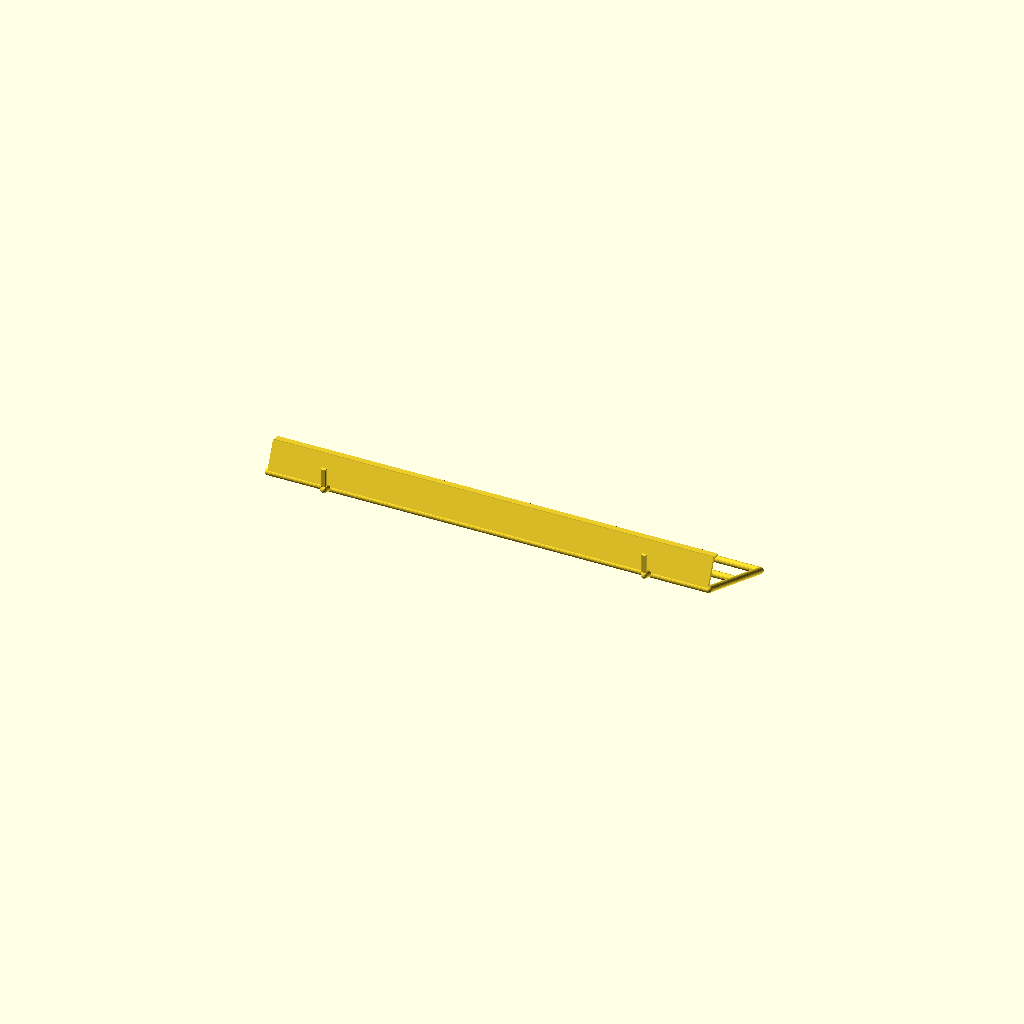
Cell 1 — every parameter at its default value.
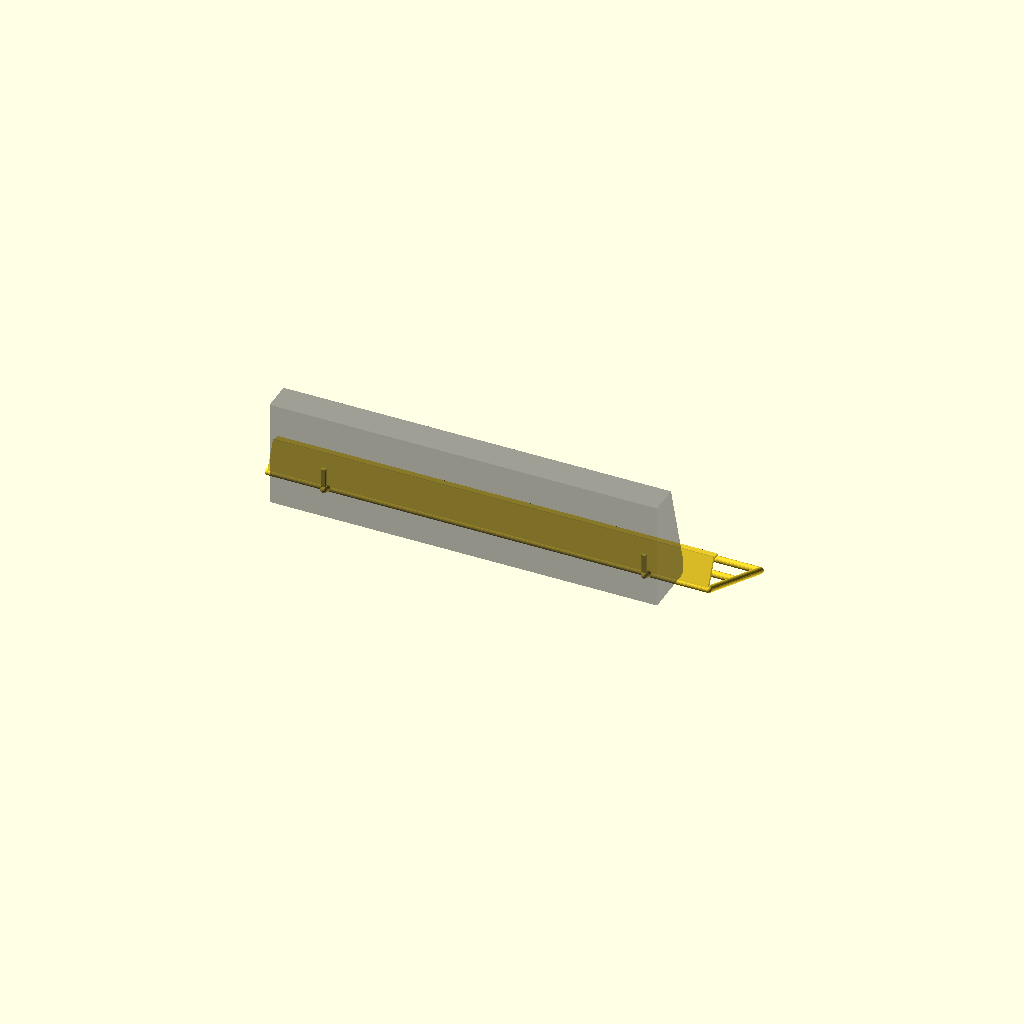
Cell 2: show_piano_preview = true (everything else at default).
One fixed orthographic camera (rotation 55°, 0°, 25°; colour scheme Cornfield) for every cell.
The OpenSCAD source (KORG SP 200/leggio_korg_sp200_v2.scad):
// ============================================================
//  LEGGIO PARAMETRICO v2 — KORG SP-200
//  Telaio tubolare aperto con perni a L per pannello posteriore,
//  mensolina fermaspartito a filo tastiera e traversa intermedia
//  per massima rigidità strutturale e sostegno fogli.
//
//  Apri con OpenSCAD → F5 anteprima → F6 render → Export STL
// ============================================================

/* ===================== MISURE DA CALIBRO ===================== */

// --- PIOLI DI AGGANCIO (entrano nel pannello verticale posteriore) ---
peg_spacing   = 430;   // distanza centro-centro dei due fori (mm)
peg_width     = 6.6;   // larghezza orizzontale perno (foro 7.0mm, gioco 0.4mm)
peg_thickness = 4.6;   // spessore verticale perno (foro 5.0mm, gioco 0.4mm)
peg_length    = 26;    // profondità inserimento nel retro (foro 28mm)
peg_edge_r    = 0.6;   // arrotondamento spigoli perno (mm)

// --- TELAIO PRINCIPALE ---
stand_height  = 180;   // altezza totale telaio dal centro fori (mm) — 18cm (sostiene fogli A4 da 29.7cm con margine sicuro da 25mm sul piatto 220x220)
stand_width   = 600;   // larghezza totale del telaio (mm) — 60cm (+15cm sbalzo), diviso in 3 pezzi da 200mm per Ender 3 V2
bar_thickness = 9;     // diametro/sezione tubolari (mm) — 9mm dà ottima rigidità in PLA/PETG

// --- QUOTA TAGLI MODULARI PER PIATTI 220x220 (ENDER 3 V2) ---
cut_x = 100;           // i 2 tagli di giunzione sono a X = -100 e X = +100 mm:
                       // Centro = 200 mm (da -100 a +100), Ala SX = 200 mm (da -300 a -100), Ala DX = 200 mm (da +100 a +300)

// --- INCLINAZIONE ALL'INDIETRO ---
tilt_angle = 24.0;     // gradi di inclinazione dello schienale (standard pianoforti a coda/orchestra, la gravità tiene i fogli aderenti)

// --- RIENTRANZA CENTRALE SUPERIORE (sagoma a V originale Korg) ---
v_width       = 160;   // larghezza dell'apertura a V in cima (mm)
v_depth       = 35;    // profondità della rientranza verso il basso (mm) — ridotta per dare più appoggio dorsale ai fogli A4
v_bottom_flat = 36;    // tratto orizzontale al fondo della V (mm) — 18mm per lato, alloggia comodamente il foro cieco
                       // (mantiene il foro della spina cieco e 100% annegato nel tubo)

// --- MENSOLINA FERMASPARTITO INFERIORE ---
shelf_y     = 14;      // altezza sopra i fori (mm) — calibrata dal provino reale per adagiarsi radente alla scocca
shelf_depth = 33;      // profondità d'appoggio utile verso il musicista (mm) — accoglie libri spessi e raccoglitori
shelf_t     = 4;       // spessore plastica della mensolina e del bordino (mm)
lip_height  = 10;      // altezza del bordino frontale rialzato (mm)
lip_angle   = 105;     // inclinazione bordino (105° = svasato in avanti per consentire alla pagina di scorrere fluida durante la voltata)

// --- TRAVERSA ORIZZONTALE INTERMEDIA (Rigidità & Anti-caduta fogli) ---
mid_bar_y = 98;        // quota a metà altezza (mm) — lega i montanti e sostiene la schiena dei fogli

// --- SIMULAZIONE PIANOFORTE REALE KORG SP-200 ---
show_piano_preview = false; // true = mostra la carrozzeria reale del piano sotto al leggio in 3D (F5)
                           // false = mostra solo il leggio isolato

// --- SELEZIONE PARTE DA MOSTRARE / STAMPARE ---
part = "both";         // "center" = CORPO CENTRALE 200mm (rientranza a V continua e solida, senza giunzioni al centro)
                       // "left"   = ALA SINISTRA 200mm (con perno Korg a -215 e montante esterno SX)
                       // "right"  = ALA DESTRA 200mm (con perno Korg a +215 e montante esterno DX)
                       // "pins"   = 6 spine di giunzione cilindriche calibrate da 22mm
                       // "test"   = PROVINO DI TEST (10-12 min): stampa perno + angolo mensola 33mm
                       // "both"   = telaio intero montato da 600mm (anteprima montaggio)
                       // "piano"  = solo pianoforte simulato (senza leggio, per ispezione)

// --- SPINE DI GIUNZIONE SEPARATE (a scomparsa totale) ---
pin_diameter  = 4.6;   // diametro nominale spina (mm)
hole_diameter = 5.4;   // diametro fori femmina (mm) — gioco radiale 0.4mm anti-bloccaggio
hole_depth    = 18;    // profondità fori femmina per lato (mm) nei tubi orizzontali a X = ±100
pin_length    = 22;    // lunghezza spine (mm) — entra 11mm per lato, 7mm di margine aria fondo foro
pin_chamfer   = 1.0;   // smusso d'invito d'estremità a 45° per inserimento guidato senza attrito (mm)


/* ================================================================
   GEOMETRIA 3D — non serve modificare da qui in giù
   ================================================================ */

$fn = 48;
fn_bar = 24;
hb = bar_thickness / 2;
peg_total = peg_length + hb;   // compensazione raccordo sferico del gomito

// ---- Funzioni vettoriali e rotazioni ----
function tilt3d(p) = [p[0], p[1] * cos(tilt_angle), -p[1] * sin(tilt_angle)];
function v_len(v)  = sqrt(v[0]*v[0] + v[1]*v[1] + v[2]*v[2]);
function v_unit(v) = let(l = v_len(v)) l > 0 ? v / l : v;

// Coordinata X dei montanti (dritti o rastremati all'altezza Y)
function upright_x(y) = -(stand_width/2 - hb);

// ---- Scheletro del telaio perimetrale (largo 490mm, con montanti agli angoli esterni) ----
frame_skel = [
    [-(stand_width/2 - hb), shelf_y],               // 0  angolo basso SX (quota mensola)
    [-(stand_width/2 - hb), stand_height - hb],     // 1  angolo alto SX
    [-v_width/2, stand_height - hb],                // 2  inizio V superiore
    [-v_bottom_flat/2, stand_height - v_depth + hb],// 3  fondo V sx (tratto piatto)
    [ v_bottom_flat/2, stand_height - v_depth + hb],// 4  fondo V dx (tratto piatto)
    [v_width/2, stand_height - hb],                 // 5  fine V superiore
    [(stand_width/2 - hb), stand_height - hb],      // 6  angolo alto DX
    [(stand_width/2 - hb), shelf_y]                 // 7  angolo basso DX (quota mensola)
];

frame_pts = [for (p = frame_skel) tilt3d(p)];

// Punti di giunzione al centro (x = 0) per i fori delle spine
v_bottom_3d     = tilt3d([0, stand_height - v_depth + hb]);
mid_bar_3d      = tilt3d([0, mid_bar_y]);
shelf_center_3d = tilt3d([0, shelf_y]);

// ---- Moduli costruttivi tubolari 3D ----

// Tubo a sezione tonda tra due punti nello spazio
module bar3d(p1, p2) {
    hull() {
        translate(p1) sphere(d = bar_thickness, $fn = fn_bar);
        translate(p2) sphere(d = bar_thickness, $fn = fn_bar);
    }
}

// Tutte le barre del perimetro
module frame_bars() {
    for (i = [0 : len(frame_pts) - 2])
        bar3d(frame_pts[i], frame_pts[i + 1]);
}

// Traversa inferiore strutturale (quota mensola, tutta la larghezza)
module shelf_crossbar() {
    bar3d(tilt3d([-(stand_width/2 - hb), shelf_y]),
          tilt3d([ (stand_width/2 - hb), shelf_y]));
}

// Traversa intermedia orizzontale (quota 105mm, tutta la larghezza)
module mid_crossbar() {
    bar3d(tilt3d([-(stand_width/2 - hb), mid_bar_y]),
          tilt3d([ (stand_width/2 - hb), mid_bar_y]));
}

// Montanti verticali che collegano i perni alla traversa mensola
module peg_struts() {
    bar3d(tilt3d([-peg_spacing/2, 0]), tilt3d([-peg_spacing/2, shelf_y]));
    bar3d(tilt3d([ peg_spacing/2, 0]), tilt3d([ peg_spacing/2, shelf_y]));
}

// ---- Mensolina fermaspartito con bordino rialzato e cresta svasata/arrotondata ----
shelf_w = stand_width - 2*hb; // 481 mm, raccordata ai montanti laterali

module shelf_profile_2d() {
    lip_dx = lip_height * sin(lip_angle - 90);
    lip_dy = lip_height * cos(lip_angle - 90);
    sd = hb + shelf_depth;       // profondità mensola dal centro tubo
    st = sd + shelf_t;           // spessore bordino
    ch = 1.0;                    // raggio/smusso cresta anti-sfregamento voltata pagine

    polygon([
        [0,               0],              // A  dorso superiore
        [sd,              0],              // B  base interna bordino
        [sd + lip_dx,     lip_dy - ch],    // C  invito interno cresta
        [sd + lip_dx + ch, lip_dy],        // C2 cresta superiore interna
        [st + lip_dx - ch, lip_dy],        // D2 cresta superiore esterna
        [st + lip_dx,     lip_dy - ch],    // D  invito esterno cresta
        [st,              0],              // E  base esterna bordino
        [st,             -shelf_t],        // F  fondo inferiore
        [0,              -shelf_t]         // G  fondo posteriore
    ]);
}

module shelf_geometry() {
    rotate([-tilt_angle, 0, 0])
        translate([0, shelf_y, 0])
            rotate([0, -90, 0])
                linear_extrude(height = shelf_w, center = true, convexity = 4)
                    shelf_profile_2d();
}

// ---- Perni di aggancio a gomito a L (retro tastiera) ----
// Il perno deve essere completamente liscio e libero da alette/gusset
// per poter scorrere liberamente dentro il foro del pianoforte per tutti i suoi 26mm.
module peg_at(x_pos) {
    er = peg_edge_r;

    // Corpo perno orizzontale rettangolare arrotondato (scorre dentro il foro da z = hb a z = hb + peg_length)
    translate([
        x_pos - peg_width/2 + er,
        -peg_thickness/2 + er,
        hb + er])
        minkowski() {
            cube([
                peg_width - 2*er,
                peg_thickness - 2*er,
                peg_length - 2*er]);
            sphere(r = er, $fn = 16);
        }

    // Battuta e raccordo al gomito: la sfera di giunzione a z=0 tocca a filo la scocca a z=hb
    hull() {
        translate([x_pos, 0, 0])
            sphere(d = bar_thickness, $fn = fn_bar);
        translate([x_pos, 0, hb])
            cube([peg_width, peg_thickness, 0.01], center = true);
    }
}

// ---- Leggio intero completo ----
module leggio_full() {
    frame_bars();
    shelf_crossbar();
    mid_crossbar();
    peg_struts();
    shelf_geometry();
    peg_at(-peg_spacing/2);
    peg_at( peg_spacing/2);
}

// Punti di giunzione sulle sezioni di taglio (X = -cut_x e X = +cut_x)
p_top_left    = tilt3d([-cut_x, stand_height - hb]);
p_mid_left    = tilt3d([-cut_x, mid_bar_y]);
p_shelf_left  = tilt3d([-cut_x, shelf_y]);

p_top_right   = tilt3d([cut_x, stand_height - hb]);
p_mid_right   = tilt3d([cut_x, mid_bar_y]);
p_shelf_right = tilt3d([cut_x, shelf_y]);

holes_left_pts  = [p_top_left, p_mid_left, p_shelf_left];
holes_right_pts = [p_top_right, p_mid_right, p_shelf_right];

// ---- Fori femmina di centraggio ciechi (diametro 5.4mm, profondità 18mm) ----

// Fori a X = -100 per il corpo centrale (forano verso +X, all'interno del centro)
module holes_center_left() {
    for (pos = holes_left_pts)
        translate(pos)
            rotate([0, 90, 0])
                translate([0, 0, -0.01])
                    cylinder(d = hole_diameter, h = hole_depth + 0.01, $fn = 32);
}

// Fori a X = +100 per il corpo centrale (forano verso -X, all'interno del centro)
module holes_center_right() {
    for (pos = holes_right_pts)
        translate(pos)
            rotate([0, -90, 0])
                translate([0, 0, -0.01])
                    cylinder(d = hole_diameter, h = hole_depth + 0.01, $fn = 32);
}

// Fori a X = -100 per l'ala sinistra (forano verso -X, all'interno dell'ala SX)
module holes_left_wing() {
    for (pos = holes_left_pts)
        translate(pos)
            rotate([0, -90, 0])
                translate([0, 0, -0.01])
                    cylinder(d = hole_diameter, h = hole_depth + 0.01, $fn = 32);
}

// Fori a X = +100 per l'ala destra (forano verso +X, all'interno dell'ala DX)
module holes_right_wing() {
    for (pos = holes_right_pts)
        translate(pos)
            rotate([0, 90, 0])
                translate([0, 0, -0.01])
                    cylinder(d = hole_diameter, h = hole_depth + 0.01, $fn = 32);
}

// ---- Modulo spine di giunzione stampabili (6 spine da 22mm) ----
module single_pin(length) {
    ch = pin_chamfer;
    body = length - 2*ch;

    translate([0, 0, ch])
        cylinder(d = pin_diameter, h = body, $fn = 32);
    cylinder(d1 = pin_diameter - 2*ch, d2 = pin_diameter, h = ch, $fn = 32);
    translate([0, 0, ch + body])
        cylinder(d1 = pin_diameter, d2 = pin_diameter - 2*ch, h = ch, $fn = 32);
}

module printable_pins() {
    // 6 spine cilindriche identiche da 22mm, disposte in 2 file da 3 adagiate sul piatto
    for (row = [-1, 1]) {
        for (col = [-1, 0, 1]) {
            translate([col * 28, row * 10, pin_diameter/2])
                rotate([0, 90, 0])
                    translate([0, 0, -pin_length/2])
                        single_pin(pin_length);
        }
    }
}

// ---- Scatole di taglio piano modulare ----
module center_box() {
    translate([-cut_x, -500, -500])
        cube([2 * cut_x, 1500, 1500]);
}

module left_box() {
    translate([-1000, -500, -500])
        cube([1000 - cut_x, 1500, 1500]);
}

module right_box() {
    translate([cut_x, -500, -500])
        cube([1000, 1500, 1500]);
}

// ---- Modulo simulazione 3D della scocca reale Korg SP-200 ----
module piano_simulation() {
    piano_w = 520; // larghezza porzione simulata del pianoforte (mm)

    // Sagoma 2D della carrozzeria (coordinate: u = profondità in Z, v = altezza in Y)
    module piano_casing_2d() {
        hull() {
            // Curva 1 posteriore (raggio 5mm)
            translate([11, 10]) circle(r = 5, $fn = 32);
            // Curva 2 anteriore (raggio 5mm) dopo il tratto piatto di 15mm
            translate([26, 10]) circle(r = 5, $fn = 32);
            // Fondo posteriore
            translate([6, -60]) square([0.1, 0.1]);
            // Fondo anteriore
            translate([150, -60]) square([0.1, 0.1]);
            // Fine piano inclinato comandi (discesa verso i tasti)
            translate([150, -20]) square([0.1, 0.1]);
        }
    }

    // Carrozzeria semitrasparente grigio grafite con fori di alloggiamento
    color([0.25, 0.25, 0.28, 0.5]) {
        difference() {
            rotate([0, 90, 0])
                mirror([1, 0, 0])
                    translate([0, 0, -piano_w/2])
                        linear_extrude(height = piano_w, convexity = 4)
                            piano_casing_2d();

            // Due fori rettangolari 7x5 mm profondi 28mm nel retro
            for (xs = [-peg_spacing/2, peg_spacing/2]) {
                translate([xs, 0, 4.5 + 14])
                    cube([7.0, 5.0, 28.1], center = true);
            }
        }
    }

    // Boccole Korg originali (collare plastico nero che sporge 1.5mm dal retro)
    color([0.12, 0.12, 0.14, 0.95]) {
        for (xs = [-peg_spacing/2, peg_spacing/2]) {
            difference() {
                translate([xs, 0, (4.5 + 6.0)/2])
                    cube([12, 9, 6.0 - 4.5], center = true);
                translate([xs, 0, 4.5 + 14])
                    cube([7.0, 5.0, 30], center = true);
            }
        }
    }

    // Viti metalliche laterali che fissano le boccole (come nella tua foto reale)
    color([0.65, 0.55, 0.45]) {
        for (xs = [-peg_spacing/2, peg_spacing/2]) {
            for (dx = [-11, 11]) {
                translate([xs + dx, 0, 5.8])
                    rotate([90, 0, 0])
                        cylinder(d = 5.5, h = 1.0, center = true, $fn = 20);
            }
        }
    }
}

// ---- Scatola per provino rapido di test (perno + 5cm di mensolina) ----
module test_box() {
    translate([-peg_spacing/2 - 35, -25, -60])
        cube([90, shelf_y + 45, 120]);
}

// ---- Modulo di orientamento per la stampa 3D (adagia il telaio piatto sul piatto Z=0) ----
module orient_for_print() {
    translate([0, 0, hb])
        rotate([tilt_angle, 0, 0])
            children();
}

// ---- Render della parte selezionata ----
module render_part() {
    if (part == "center") {
        orient_for_print()
            difference() {
                intersection() { leggio_full(); center_box(); }
                holes_center_left();
                holes_center_right();
            }
    } else if (part == "left") {
        orient_for_print()
            translate([200, 0, 0]) // centra in X sul piatto da stampa (X in [-100, +100])
                difference() {
                    intersection() { leggio_full(); left_box(); }
                    holes_left_wing();
                }
    } else if (part == "right") {
        orient_for_print()
            translate([-200, 0, 0]) // centra in X sul piatto da stampa (X in [-100, +100])
                difference() {
                    intersection() { leggio_full(); right_box(); }
                    holes_right_wing();
                }
    } else if (part == "pins" || part == "pin") {
        printable_pins();
    } else if (part == "test") {
        orient_for_print()
            translate([peg_spacing/2, 0, 0]) // centra sul piatto
                intersection() {
                    leggio_full();
                    test_box();
                }
    } else if (part == "both") {
        leggio_full();
        if (show_piano_preview) {
            piano_simulation();
        }
    } else if (part == "piano") {
        piano_simulation();
    }
}

render_part();
Parameter table extracted from the source (name, type, default, range or options):
peg_spacing: number, default 430
peg_width: number, default 6.6
peg_thickness: number, default 4.6
peg_length: number, default 26
peg_edge_r: number, default 0.6
stand_height: number, default 180
stand_width: number, default 600
bar_thickness: number, default 9
cut_x: number, default 100
tilt_angle: number, default 24
v_width: number, default 160
v_depth: number, default 35
v_bottom_flat: number, default 36
shelf_y: number, default 14
shelf_depth: number, default 33
shelf_t: number, default 4
lip_height: number, default 10
lip_angle: number, default 105
mid_bar_y: number, default 98
show_piano_preview: bool, default false
part: string, default "both"
pin_diameter: number, default 4.6
hole_diameter: number, default 5.4
hole_depth: number, default 18
pin_length: number, default 22
pin_chamfer: number, default 1
fn_bar: number, default 24
